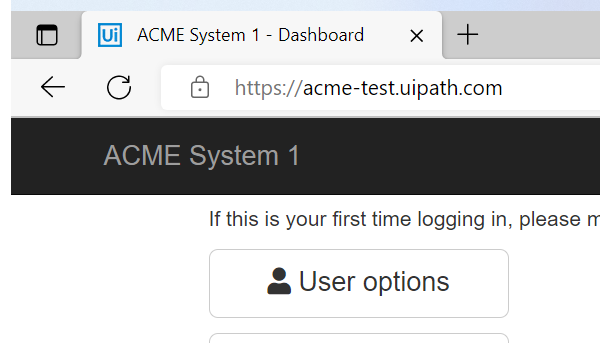
Task: The 2nd practice of REFramework - Generate Yearly Report - The dispatcher project
Workflow: System1_NavigateTo_WI

Step 1: Attach Edge browser with System1 page open in window 'ACME System 1 - Dashboard' (msedge.exe)
